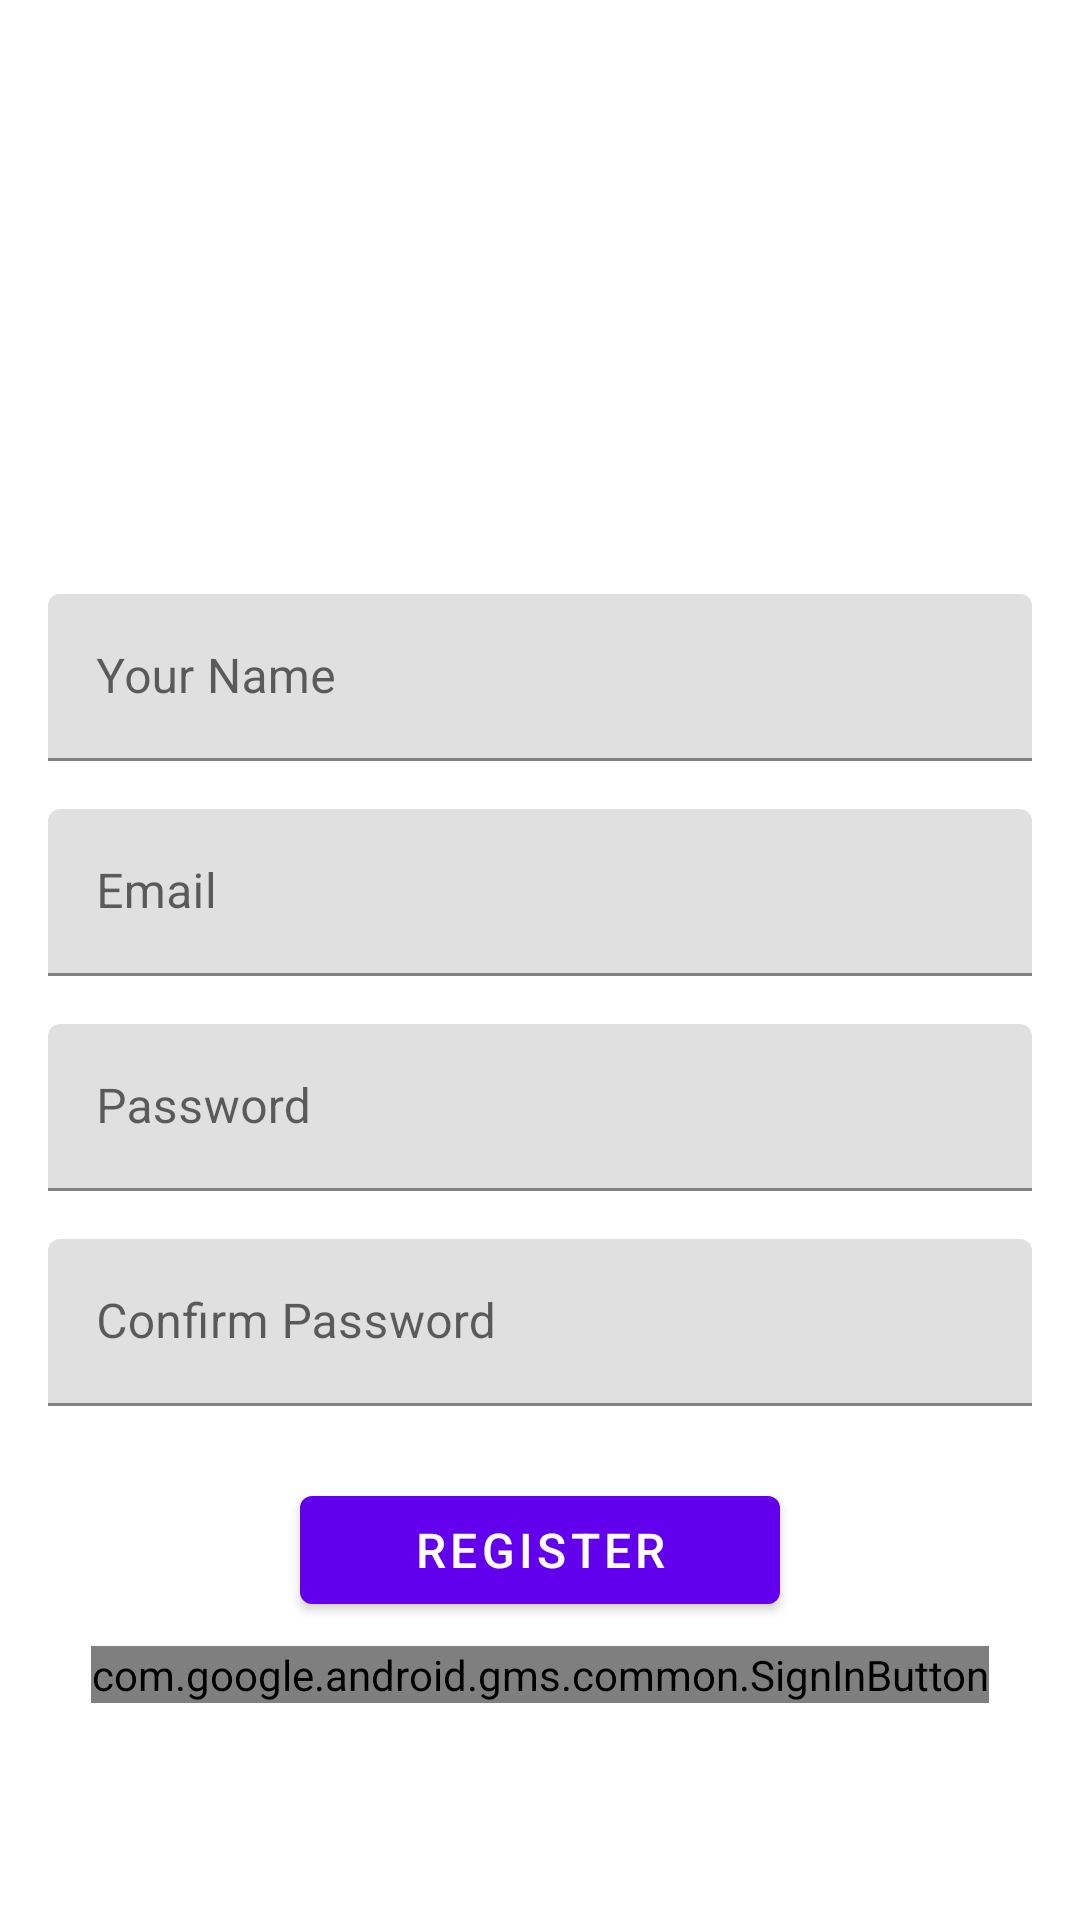

Here is an Android app screen rendered from its layout file. Give the layout XML and the strings, colors and styles it references.
<!-- AndroidManifest.xml: application theme Theme.WaifuNotificationApp -->
<!-- res/layout/fragment_register.xml -->
<?xml version="1.0" encoding="utf-8"?>
<FrameLayout xmlns:android="http://schemas.android.com/apk/res/android"
    xmlns:app="http://schemas.android.com/apk/res-auto"
    xmlns:tools="http://schemas.android.com/tools"
    android:layout_width="match_parent"
    android:layout_height="match_parent"
    tools:context=".ui.auth.RegisterFragment">

    <androidx.constraintlayout.widget.ConstraintLayout
        android:layout_width="match_parent"
        android:layout_height="match_parent"
        android:padding="16dp">

        <ImageView
            android:id="@+id/imageView"
            android:layout_width="150dp"
            android:layout_height="150dp"
            android:src="@drawable/ic_launcher_background"
            app:layout_constraintEnd_toEndOf="parent"
            app:layout_constraintHorizontal_bias="0.498"
            app:layout_constraintStart_toStartOf="parent"
            app:layout_constraintTop_toTopOf="parent"
            app:layout_constraintVertical_chainStyle="packed" />

        <com.google.android.material.textfield.TextInputLayout
            android:id="@+id/editTextName"
            android:layout_width="match_parent"
            android:layout_height="wrap_content"
            android:hint="Your Name"
            android:layout_marginTop="32dp"
            app:layout_constraintEnd_toEndOf="parent"
            app:layout_constraintHorizontal_bias="0.5"
            app:layout_constraintStart_toStartOf="parent"
            app:layout_constraintTop_toBottomOf="@id/imageView">
            <com.google.android.material.textfield.TextInputEditText
                android:layout_width="match_parent"
                android:layout_height="wrap_content"
                android:textSize="16sp"
                />
        </com.google.android.material.textfield.TextInputLayout>

        <com.google.android.material.textfield.TextInputLayout
            android:id="@+id/editTextEmail"
            android:layout_width="match_parent"
            android:layout_height="wrap_content"
            android:layout_marginTop="16dp"
            android:hint="Email"
            app:layout_constraintEnd_toEndOf="@+id/editTextName"
            app:layout_constraintStart_toStartOf="@+id/editTextName"
            app:layout_constraintTop_toBottomOf="@id/editTextName">

            <com.google.android.material.textfield.TextInputEditText
                android:layout_width="match_parent"
                android:layout_height="wrap_content"
                android:inputType="textEmailAddress"
                android:textSize="16sp" />

        </com.google.android.material.textfield.TextInputLayout>

        <com.google.android.material.textfield.TextInputLayout
            android:id="@+id/editTextPassword"
            android:layout_width="match_parent"
            android:layout_height="wrap_content"
            android:layout_marginTop="16dp"
            android:hint="Password"
            app:layout_constraintEnd_toEndOf="@id/editTextEmail"
            app:layout_constraintStart_toStartOf="@id/editTextEmail"
            app:layout_constraintTop_toBottomOf="@id/editTextEmail" >

            <com.google.android.material.textfield.TextInputEditText
                android:layout_width="match_parent"
                android:layout_height="wrap_content"
                android:inputType="textPassword"
                android:textSize="16sp"
                />

        </com.google.android.material.textfield.TextInputLayout>

        <com.google.android.material.textfield.TextInputLayout
            android:id="@+id/editTextConfirmPassword"
            android:layout_width="match_parent"
            android:layout_height="wrap_content"
            android:layout_marginTop="16dp"
            android:hint="Confirm Password"
            app:layout_constraintEnd_toEndOf="@id/editTextPassword"
            app:layout_constraintStart_toStartOf="@id/editTextPassword"
            app:layout_constraintTop_toBottomOf="@id/editTextPassword" >

            <com.google.android.material.textfield.TextInputEditText
                android:layout_width="match_parent"
                android:layout_height="wrap_content"
                android:inputType="textPassword"
                android:textSize="16sp" />

        </com.google.android.material.textfield.TextInputLayout>

        <com.google.android.material.button.MaterialButton
            android:id="@+id/buttonRegister"
            android:layout_width="160dp"
            android:layout_height="wrap_content"
            android:layout_marginTop="24dp"
            android:text="Register"
            android:textSize="16sp"
            app:layout_constraintEnd_toEndOf="@id/editTextConfirmPassword"
            app:layout_constraintHorizontal_bias="0.5"
            app:layout_constraintStart_toStartOf="@id/editTextConfirmPassword"
            app:layout_constraintTop_toBottomOf="@id/editTextConfirmPassword" />

        <com.google.android.gms.common.SignInButton
            android:id="@+id/buttonLoginGoogle"
            android:layout_width="wrap_content"
            android:layout_height="wrap_content"
            android:layout_marginTop="8dp"
            android:text="Login with Google"
            android:textSize="16sp"
            app:buttonSize="wide"
            app:layout_constraintEnd_toEndOf="@id/buttonRegister"
            app:layout_constraintHorizontal_bias="0.5"
            app:layout_constraintStart_toStartOf="@id/buttonRegister"
            app:layout_constraintTop_toBottomOf="@id/buttonRegister" />
    </androidx.constraintlayout.widget.ConstraintLayout>
</FrameLayout>
<!-- resources referenced by this layout -->
<resources>
  <style name="Theme.WaifuNotificationApp" parent="Theme.MaterialComponents.DayNight.DarkActionBar">
          
          <item name="colorPrimary">@color/purple_500</item>
          <item name="colorPrimaryVariant">@color/purple_700</item>
          <item name="colorOnPrimary">@color/white</item>
          
          <item name="colorSecondary">@color/teal_200</item>
          <item name="colorSecondaryVariant">@color/teal_700</item>
          <item name="colorOnSecondary">@color/black</item>
          
          <item name="android:statusBarColor">?attr/colorPrimaryVariant</item>
          
      </style>
  <color name="purple_500">#FF6200EE</color>
  <color name="purple_700">#FF3700B3</color>
  <color name="white">#FFFFFFFF</color>
  <color name="teal_200">#FF03DAC5</color>
  <color name="teal_700">#FF018786</color>
  <color name="black">#FF000000</color>
</resources>
